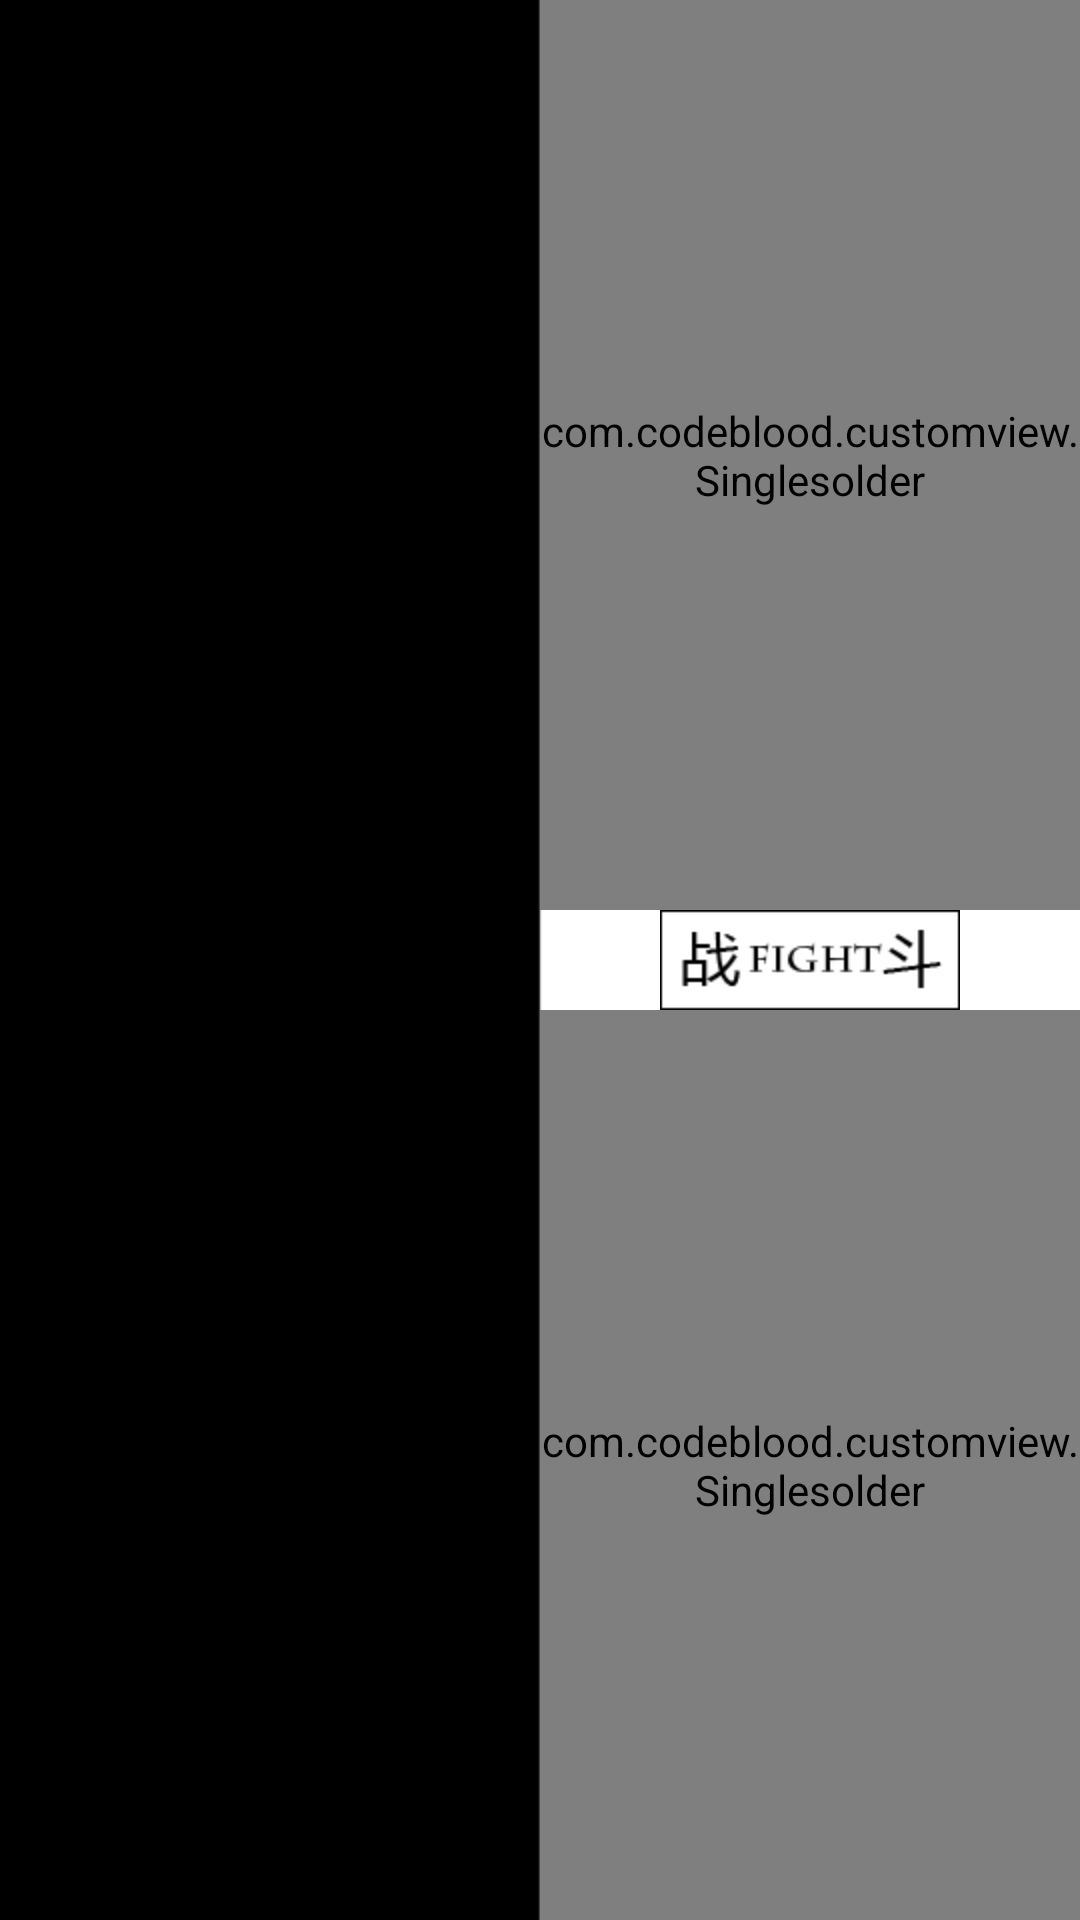

This screen was rendered from an Android layout file. Write that file and the resources it references.
<!-- AndroidManifest.xml: application theme AppTheme -->
<!-- res/layout/activity_singlepre.xml -->
<LinearLayout xmlns:android="http://schemas.android.com/apk/res/android"
    xmlns:tools="http://schemas.android.com/tools"
    android:layout_width="match_parent"
    android:layout_height="match_parent" 
    android:background="@drawable/backgroung1">

    <ListView
        android:id="@+id/namelist"
        android:layout_width="match_parent"
        android:layout_height="match_parent" 
        android:layout_weight="1"
        android:cacheColorHint="#00000000">
    </ListView>

    <LinearLayout
        android:layout_width="match_parent"
        android:layout_height="match_parent"
        android:orientation="vertical"
        android:layout_weight="1" >

        <com.codeblood.customview.Singlesolder
            android:id="@+id/view_solderone"
            android:layout_width="fill_parent"
            android:layout_height="wrap_content"
            android:layout_weight="1"/>
		<ImageButton 
		    android:id="@+id/view_single_fight"
		    android:layout_width="wrap_content"
		    android:layout_height="wrap_content"
		    android:contentDescription="@string/status_fight"
		    android:background="#00000000"
		    android:src="@drawable/singlefight"
		    android:layout_gravity="center"/>
		<com.codeblood.customview.Singlesolder
		    android:id="@+id/view_soldertwo"
		    android:layout_width="fill_parent"
	        android:layout_height="wrap_content"
	        android:layout_weight="1"/>

    </LinearLayout>

</LinearLayout>
<!-- resources referenced by this layout -->
<resources>
  <!-- drawable backgroung1: png bitmap (drawable-hdpi, 4669 bytes) -->
  <!-- drawable singlefight: png bitmap (drawable-hdpi, 4037 bytes) -->
  <string name="status_fight">fight</string>
  <style name="AppTheme" parent="android:Theme.Light.NoTitleBar.Fullscreen" />
</resources>
